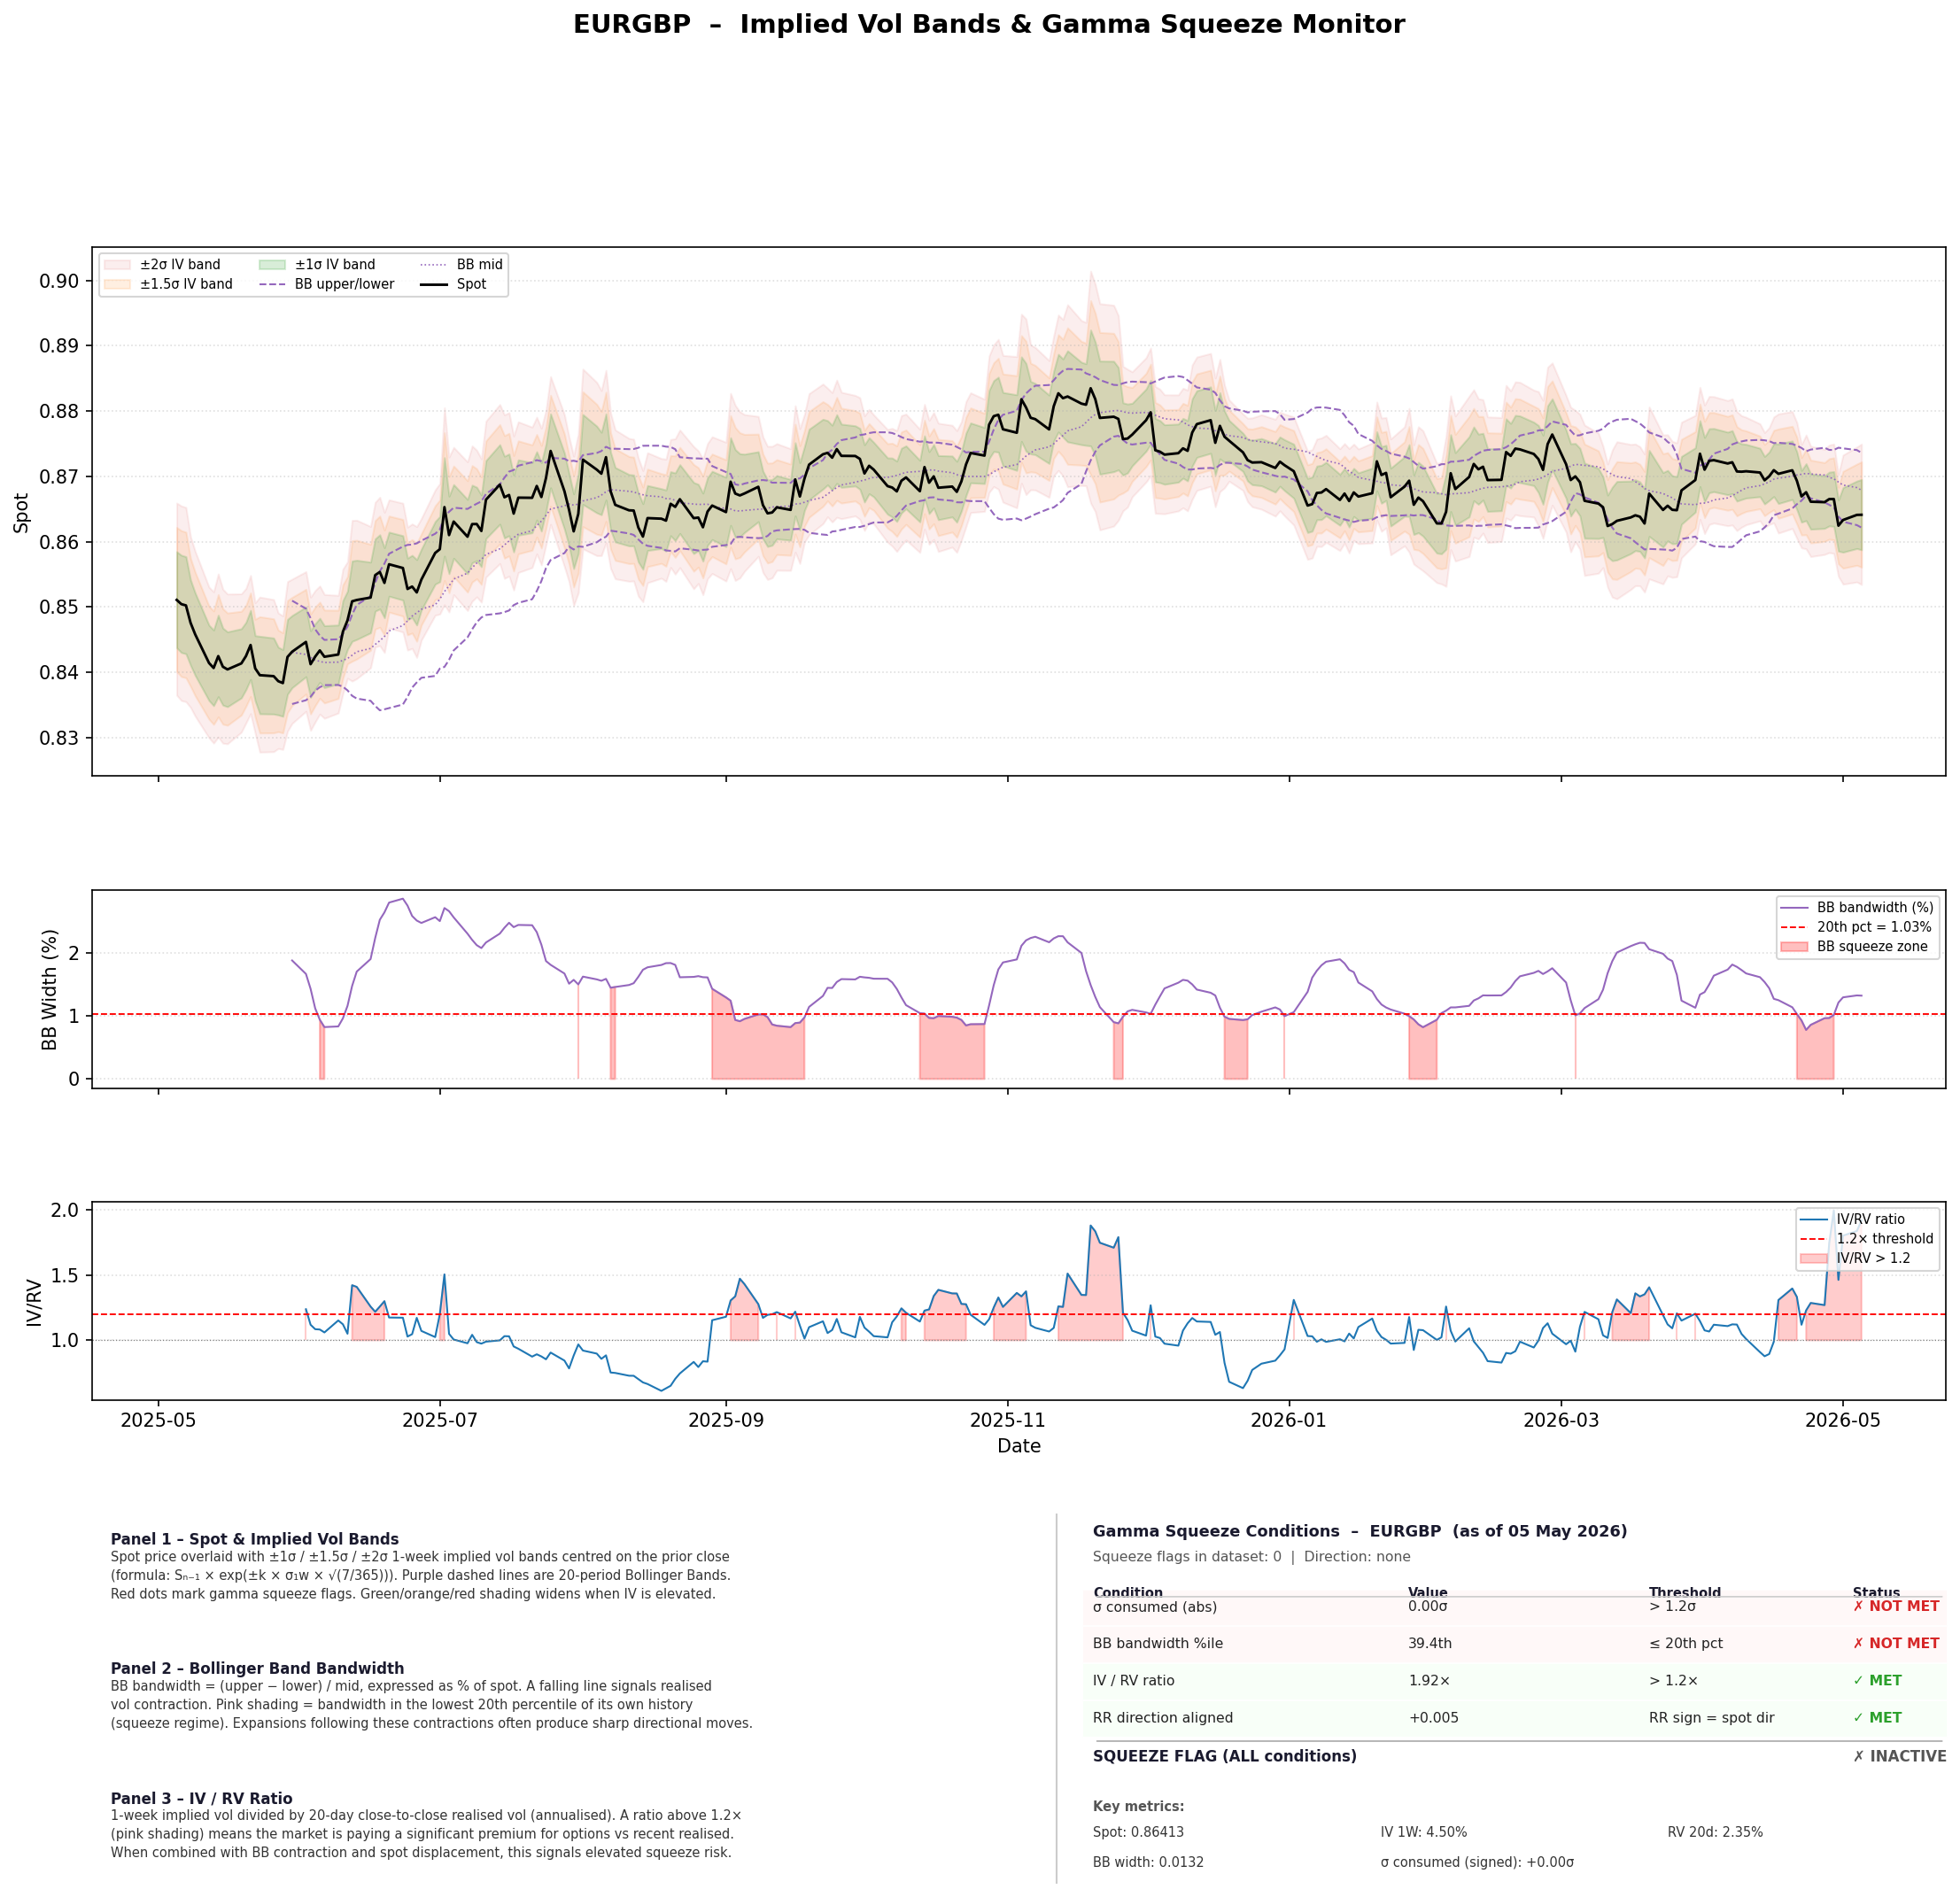

Source data for this figure (header and first rows):
date, spot, implied_vol_1w, risk_reversal_25d, iv_used, band_up_10, band_dn_10, band_up_15, band_dn_15, band_up_20, band_dn_20, sigma_consumed, abs_sigma, bb_mid, bb_upper, bb_lower, bb_bandwidth, bb_bandwidth_pct, bb_squeeze, log_return, rv_20d, iv_rv_ratio, iv_rv_flag, squeeze_flag
2025-05-05, 0.8511, 0.0624, 0.007125, 0.0624, 0.8585, 0.8438, 0.8622, 0.8401, 0.8659, 0.8365, , , , , , , , False, , , , False, False
2025-05-06, 0.8505, 0.06325, 0.00675, 0.06325, 0.8579, 0.843, 0.8617, 0.8393, 0.8655, 0.8357, -0.08664, 0.08664, , , , , , False, -0.0007523, , , False, False
2025-05-07, 0.8502, 0.06315, 0.006675, 0.06315, 0.8577, 0.8428, 0.8615, 0.8392, 0.8653, 0.8355, -0.02673, 0.02673, , , , , , False, -0.0002352, , , False, False
2025-05-08, 0.8476, 0.05565, 0.006125, 0.05565, 0.8541, 0.8411, 0.8574, 0.8378, 0.8608, 0.8346, -0.3562, 0.3562, , , , , , False, -0.003133, , , False, False
2025-05-09, 0.8458, 0.05385, 0.006025, 0.05385, 0.8522, 0.8395, 0.8553, 0.8364, 0.8585, 0.8333, -0.2699, 0.2699, , , , , , False, -0.00209, , , False, False
2025-05-12, 0.8414, 0.0495, 0.0046, 0.0495, 0.8472, 0.8357, 0.8501, 0.8328, 0.853, 0.83, -0.6934, 0.6934, , , , , , False, -0.005204, , , False, False
2025-05-13, 0.8407, 0.04975, 0.004525, 0.04975, 0.8465, 0.8349, 0.8494, 0.832, 0.8523, 0.8292, -0.1313, 0.1313, , , , , , False, -0.0009036, , , False, False
2025-05-14, 0.8425, 0.0535, 0.00565, 0.0535, 0.8488, 0.8363, 0.8519, 0.8332, 0.8551, 0.8301, 0.3132, 0.3132, , , , , , False, 0.002163, , , False, False
2025-05-15, 0.8409, 0.05065, 0.007025, 0.05065, 0.8468, 0.835, 0.8498, 0.8321, 0.8527, 0.8291, -0.2602, 0.2602, , , , , , False, -0.001937, , , False, False
2025-05-16, 0.8405, 0.04925, 0.0063, 0.04925, 0.8462, 0.8347, 0.8491, 0.8319, 0.852, 0.8291, -0.06927, 0.06927, , , , , , False, -0.0004877, , , False, False
2025-05-19, 0.8414, 0.04545, 0.006025, 0.04545, 0.8467, 0.8361, 0.8494, 0.8335, 0.852, 0.8308, 0.16, 0.16, , , , , , False, 0.001094, , , False, False
2025-05-20, 0.8425, 0.04415, 0.00535, 0.04415, 0.8477, 0.8374, 0.8503, 0.8348, 0.8529, 0.8323, 0.2108, 0.2108, , , , , , False, 0.00133, , , False, False
2025-05-21, 0.8442, 0.04525, 0.005475, 0.04525, 0.8495, 0.8389, 0.8522, 0.8363, 0.8548, 0.8337, 0.329, 0.329, , , , , , False, 0.002016, , , False, False
2025-05-22, 0.8406, 0.0429, 0.005675, 0.0429, 0.8456, 0.8356, 0.8481, 0.8332, 0.8507, 0.8307, -0.6746, 0.6746, , , , , , False, -0.00425, , , False, False
2025-05-23, 0.8396, 0.05105, 0.004125, 0.05105, 0.8455, 0.8337, 0.8485, 0.8307, 0.8515, 0.8278, -0.2076, 0.2076, , , , , , False, -0.001238, , , False, False
2025-05-26, 0.8394, 0.0501, 0.0038, 0.0501, 0.8453, 0.8336, 0.8482, 0.8307, 0.8511, 0.8279, -0.02518, 0.02518, , , , , , False, -0.0001787, , , False, False
2025-05-27, 0.8387, 0.04465, 0.003725, 0.04465, 0.8439, 0.8335, 0.8465, 0.8309, 0.8491, 0.8283, -0.1318, 0.1318, , , , , , False, -0.0009177, , , False, False
2025-05-28, 0.8384, 0.04405, 0.003975, 0.04405, 0.8435, 0.8333, 0.8461, 0.8307, 0.8487, 0.8282, -0.05575, 0.05575, , , , , , False, -0.0003459, , , False, False
2025-05-29, 0.8424, 0.0491, 0.003575, 0.0491, 0.8481, 0.8367, 0.851, 0.8338, 0.8539, 0.831, 0.7798, 0.7798, , , , , , False, 0.00476, , , False, False
2025-05-30, 0.8432, 0.0473, 0.003425, 0.0473, 0.8487, 0.8377, 0.8515, 0.8349, 0.8543, 0.8322, 0.1392, 0.1392, 0.8431, 0.851, 0.8352, 0.01876, 100.0, False, 0.0009493, , , False, False
2025-06-02, 0.8447, 0.0457, 0.003275, 0.0457, 0.85, 0.8393, 0.8527, 0.8367, 0.8554, 0.834, 0.2707, 0.2707, 0.8427, 0.8498, 0.8357, 0.01663, 50.0, False, 0.001777, 0.03693, 1.237, True, False
2025-06-03, 0.8413, 0.0438, 0.003175, 0.0438, 0.8464, 0.8362, 0.8489, 0.8336, 0.8515, 0.8311, -0.6359, 0.6359, 0.8423, 0.8483, 0.8363, 0.01428, 33.33, False, -0.004045, 0.03915, 1.119, False, False
2025-06-04, 0.8424, 0.0431, 0.0031, 0.0431, 0.8475, 0.8374, 0.85, 0.8349, 0.8525, 0.8324, 0.2266, 0.2266, 0.8419, 0.8466, 0.8372, 0.01119, 25.0, False, 0.001378, 0.03974, 1.085, False, False
2025-06-05, 0.8434, 0.042, 0.003125, 0.042, 0.8483, 0.8385, 0.8508, 0.836, 0.8532, 0.8336, 0.1884, 0.1884, 0.8417, 0.8456, 0.8377, 0.009385, 20.0, True, 0.001127, 0.03881, 1.082, False, False
2025-06-06, 0.8424, 0.04065, 0.0031, 0.04065, 0.8471, 0.8377, 0.8495, 0.8353, 0.8519, 0.833, -0.1972, 0.1972, 0.8415, 0.845, 0.838, 0.008223, 16.67, True, -0.001151, 0.03836, 1.06, False, False
2025-06-09, 0.8427, 0.0386, 0.0032, 0.0386, 0.8472, 0.8382, 0.8495, 0.836, 0.8518, 0.8338, 0.0715, 0.0715, 0.8416, 0.8451, 0.8381, 0.008324, 28.57, False, 0.0004035, 0.03352, 1.152, False, False
2025-06-10, 0.8462, 0.04065, 0.003775, 0.04065, 0.851, 0.8415, 0.8534, 0.8391, 0.8558, 0.8367, 0.7727, 0.7727, 0.8418, 0.8459, 0.8378, 0.009597, 50.0, False, 0.004133, 0.03622, 1.122, False, False
2025-06-11, 0.848, 0.03795, 0.00355, 0.03795, 0.8524, 0.8435, 0.8547, 0.8413, 0.8569, 0.8391, 0.3642, 0.3642, 0.8421, 0.847, 0.8372, 0.01158, 66.67, False, 0.002054, 0.03615, 1.05, False, False
2025-06-12, 0.8509, 0.0522, 0.0058, 0.0522, 0.8571, 0.8448, 0.8602, 0.8417, 0.8633, 0.8387, 0.6535, 0.6535, 0.8426, 0.8488, 0.8364, 0.01473, 80.0, False, 0.003438, 0.03673, 1.421, True, False
2025-06-13, 0.8511, 0.05145, 0.005575, 0.05145, 0.8572, 0.845, 0.8602, 0.842, 0.8633, 0.839, 0.0324, 0.0324, 0.8432, 0.8503, 0.836, 0.017, 90.91, False, 0.000235, 0.03653, 1.408, True, False
2025-06-16, 0.8515, 0.0459, 0.005475, 0.0459, 0.8569, 0.8461, 0.8596, 0.8434, 0.8623, 0.8407, 0.0608, 0.0608, 0.8437, 0.8517, 0.8357, 0.01898, 100.0, False, 0.0004346, 0.0365, 1.258, True, False
2025-06-17, 0.8549, 0.0468, 0.00545, 0.0468, 0.8604, 0.8494, 0.8632, 0.8466, 0.866, 0.8439, 0.6336, 0.6336, 0.8443, 0.8537, 0.8349, 0.02232, 100.0, False, 0.004032, 0.03843, 1.218, True, False
2025-06-18, 0.8554, 0.04795, 0.0058, 0.04795, 0.8611, 0.8497, 0.8639, 0.8469, 0.8668, 0.8441, 0.08635, 0.08635, 0.8448, 0.8555, 0.8342, 0.0252, 100.0, False, 0.0005613, 0.03813, 1.258, True, False
2025-06-19, 0.8537, 0.0454, 0.00575, 0.0454, 0.8591, 0.8483, 0.8618, 0.8457, 0.8645, 0.843, -0.293, 0.293, 0.8455, 0.8566, 0.8343, 0.02637, 100.0, False, -0.001954, 0.03495, 1.299, True, False
2025-06-20, 0.8566, 0.04135, 0.005775, 0.04135, 0.8615, 0.8517, 0.8639, 0.8492, 0.8664, 0.8468, 0.5293, 0.5293, 0.8463, 0.8582, 0.8345, 0.02792, 100.0, False, 0.003333, 0.03522, 1.174, False, False
2025-06-23, 0.856, 0.0416, 0.0041, 0.0416, 0.8609, 0.8511, 0.8634, 0.8486, 0.8659, 0.8462, -0.1159, 0.1159, 0.8472, 0.8593, 0.8351, 0.02855, 100.0, False, -0.0006657, 0.03548, 1.172, False, False
2025-06-24, 0.8528, 0.03985, 0.003425, 0.03985, 0.8575, 0.8481, 0.8599, 0.8457, 0.8622, 0.8434, -0.6491, 0.6491, 0.8479, 0.8595, 0.8362, 0.02745, 88.89, False, -0.003757, 0.03877, 1.028, False, False
2025-06-25, 0.8531, 0.04035, 0.00325, 0.04035, 0.8579, 0.8484, 0.8603, 0.846, 0.8627, 0.8437, 0.0784, 0.0784, 0.8486, 0.8596, 0.8377, 0.02581, 78.95, False, 0.0004338, 0.03855, 1.047, False, False
2025-06-26, 0.8522, 0.04245, 0.003825, 0.04245, 0.8573, 0.8472, 0.8598, 0.8448, 0.8623, 0.8423, -0.1883, 0.1883, 0.8491, 0.8598, 0.8385, 0.02508, 70.0, False, -0.001055, 0.03624, 1.171, False, False
2025-06-27, 0.8542, 0.03935, 0.003325, 0.03935, 0.8589, 0.8496, 0.8612, 0.8472, 0.8636, 0.8449, 0.3901, 0.3901, 0.8497, 0.8602, 0.8392, 0.0247, 66.67, False, 0.002297, 0.03673, 1.071, False, False
2025-06-30, 0.8583, 0.04035, 0.003025, 0.04035, 0.8631, 0.8535, 0.8655, 0.8511, 0.8679, 0.8488, 0.8763, 0.8763, 0.8503, 0.8612, 0.8395, 0.02561, 77.27, False, 0.004777, 0.0394, 1.024, False, False
2025-07-01, 0.8589, 0.04202, 0.003025, 0.04202, 0.8639, 0.8539, 0.8664, 0.8514, 0.8689, 0.8489, 0.1185, 0.1185, 0.8512, 0.8619, 0.8406, 0.02499, 65.22, False, 0.0006639, 0.03502, 1.2, True, False
2025-07-02, 0.8653, 0.0629, 0.01105, 0.0629, 0.8729, 0.8578, 0.8767, 0.8541, 0.8805, 0.8504, 1.285, 1.285, 0.8524, 0.8639, 0.8408, 0.02706, 87.5, False, 0.00747, 0.04182, 1.504, True, False
2025-07-03, 0.861, 0.04975, 0.0069, 0.04975, 0.867, 0.8551, 0.87, 0.8522, 0.873, 0.8492, -0.5654, 0.5654, 0.8533, 0.8646, 0.8419, 0.02656, 84.0, False, -0.004959, 0.04744, 1.049, False, False
2025-07-04, 0.8631, 0.0472, 0.00805, 0.0472, 0.8688, 0.8575, 0.8716, 0.8547, 0.8744, 0.8519, 0.3477, 0.3477, 0.8543, 0.8652, 0.8434, 0.02559, 69.23, False, 0.002401, 0.04694, 1.006, False, False
2025-07-07, 0.8608, 0.04775, 0.00525, 0.04775, 0.8665, 0.8551, 0.8694, 0.8523, 0.8722, 0.8495, -0.4099, 0.4099, 0.8552, 0.865, 0.8454, 0.023, 51.85, False, -0.002692, 0.04889, 0.9766, False, False
2025-07-08, 0.8627, 0.04975, 0.006525, 0.04975, 0.8687, 0.8568, 0.8717, 0.8538, 0.8747, 0.8509, 0.338, 0.338, 0.856, 0.8654, 0.8466, 0.02202, 46.43, False, 0.00224, 0.04776, 1.042, False, False
2025-07-09, 0.8627, 0.047, 0.0065, 0.047, 0.8683, 0.8571, 0.8712, 0.8543, 0.874, 0.8516, 0.001677, 0.001677, 0.8567, 0.8658, 0.8477, 0.02118, 44.83, False, 1.1591447829864817e-05, 0.04769, 0.9854, False, False
2025-07-10, 0.8617, 0.046, 0.0065, 0.046, 0.8672, 0.8562, 0.8699, 0.8535, 0.8727, 0.8507, -0.1882, 0.1882, 0.8573, 0.8662, 0.8484, 0.02073, 43.33, False, -0.001229, 0.04723, 0.974, False, False
2025-07-11, 0.8664, 0.04975, 0.00675, 0.04975, 0.8724, 0.8605, 0.8754, 0.8575, 0.8785, 0.8546, 0.8699, 0.8699, 0.8581, 0.8673, 0.8488, 0.02161, 48.39, False, 0.005544, 0.0503, 0.9891, False, False
2025-07-14, 0.8688, 0.0506, 0.006575, 0.0506, 0.8749, 0.8627, 0.8779, 0.8597, 0.881, 0.8567, 0.3856, 0.3856, 0.8589, 0.8688, 0.849, 0.02302, 59.38, False, 0.002663, 0.05065, 0.999, False, False
2025-07-15, 0.8668, 0.05215, 0.007175, 0.05215, 0.8731, 0.8606, 0.8763, 0.8575, 0.8794, 0.8544, -0.3176, 0.3176, 0.8595, 0.8698, 0.8492, 0.02394, 60.61, False, -0.002236, 0.05057, 1.031, False, False
2025-07-16, 0.8672, 0.0521, 0.007025, 0.0521, 0.8734, 0.8609, 0.8766, 0.8578, 0.8798, 0.8547, 0.05571, 0.05571, 0.8601, 0.8707, 0.8495, 0.02473, 64.71, False, 0.0004037, 0.05058, 1.03, False, False
2025-07-17, 0.8643, 0.04925, 0.0056, 0.04925, 0.8702, 0.8584, 0.8732, 0.8555, 0.8762, 0.8526, -0.4539, 0.4539, 0.8606, 0.871, 0.8503, 0.02404, 60.0, False, -0.003292, 0.05171, 0.9524, False, False
2025-07-18, 0.8668, 0.04805, 0.004725, 0.04805, 0.8725, 0.861, 0.8754, 0.8581, 0.8784, 0.8553, 0.4125, 0.4125, 0.8611, 0.8716, 0.8506, 0.02439, 61.11, False, 0.002819, 0.05139, 0.9351, False, False
2025-07-21, 0.8667, 0.0448, 0.004875, 0.0448, 0.8721, 0.8614, 0.8748, 0.8587, 0.8776, 0.856, -0.003456, 0.003456, 0.8617, 0.8722, 0.8512, 0.02434, 59.46, False, -2.3074970580449557e-05, 0.05123, 0.8745, False, False
2025-07-22, 0.8685, 0.0435, 0.0038, 0.0435, 0.8738, 0.8633, 0.8764, 0.8607, 0.8791, 0.8581, 0.3356, 0.3356, 0.8625, 0.8725, 0.8524, 0.02325, 52.63, False, 0.002086, 0.04874, 0.8925, False, False
2025-07-23, 0.8669, 0.0436, 0.00455, 0.0436, 0.8721, 0.8616, 0.8747, 0.859, 0.8774, 0.8564, -0.322, 0.322, 0.8632, 0.8723, 0.854, 0.02127, 38.46, False, -0.001948, 0.04977, 0.876, False, False
2025-07-24, 0.8698, 0.04275, 0.0051, 0.04275, 0.8749, 0.8646, 0.8775, 0.8621, 0.8801, 0.8595, 0.5543, 0.5543, 0.864, 0.8721, 0.856, 0.01867, 27.5, False, 0.003351, 0.05005, 0.8541, False, False
2025-07-25, 0.8739, 0.04675, 0.0057, 0.04675, 0.8796, 0.8683, 0.8824, 0.8655, 0.8853, 0.8627, 0.8016, 0.8016, 0.865, 0.8728, 0.8572, 0.01808, 26.83, False, 0.004749, 0.05162, 0.9057, False, False
... 200 more rows
